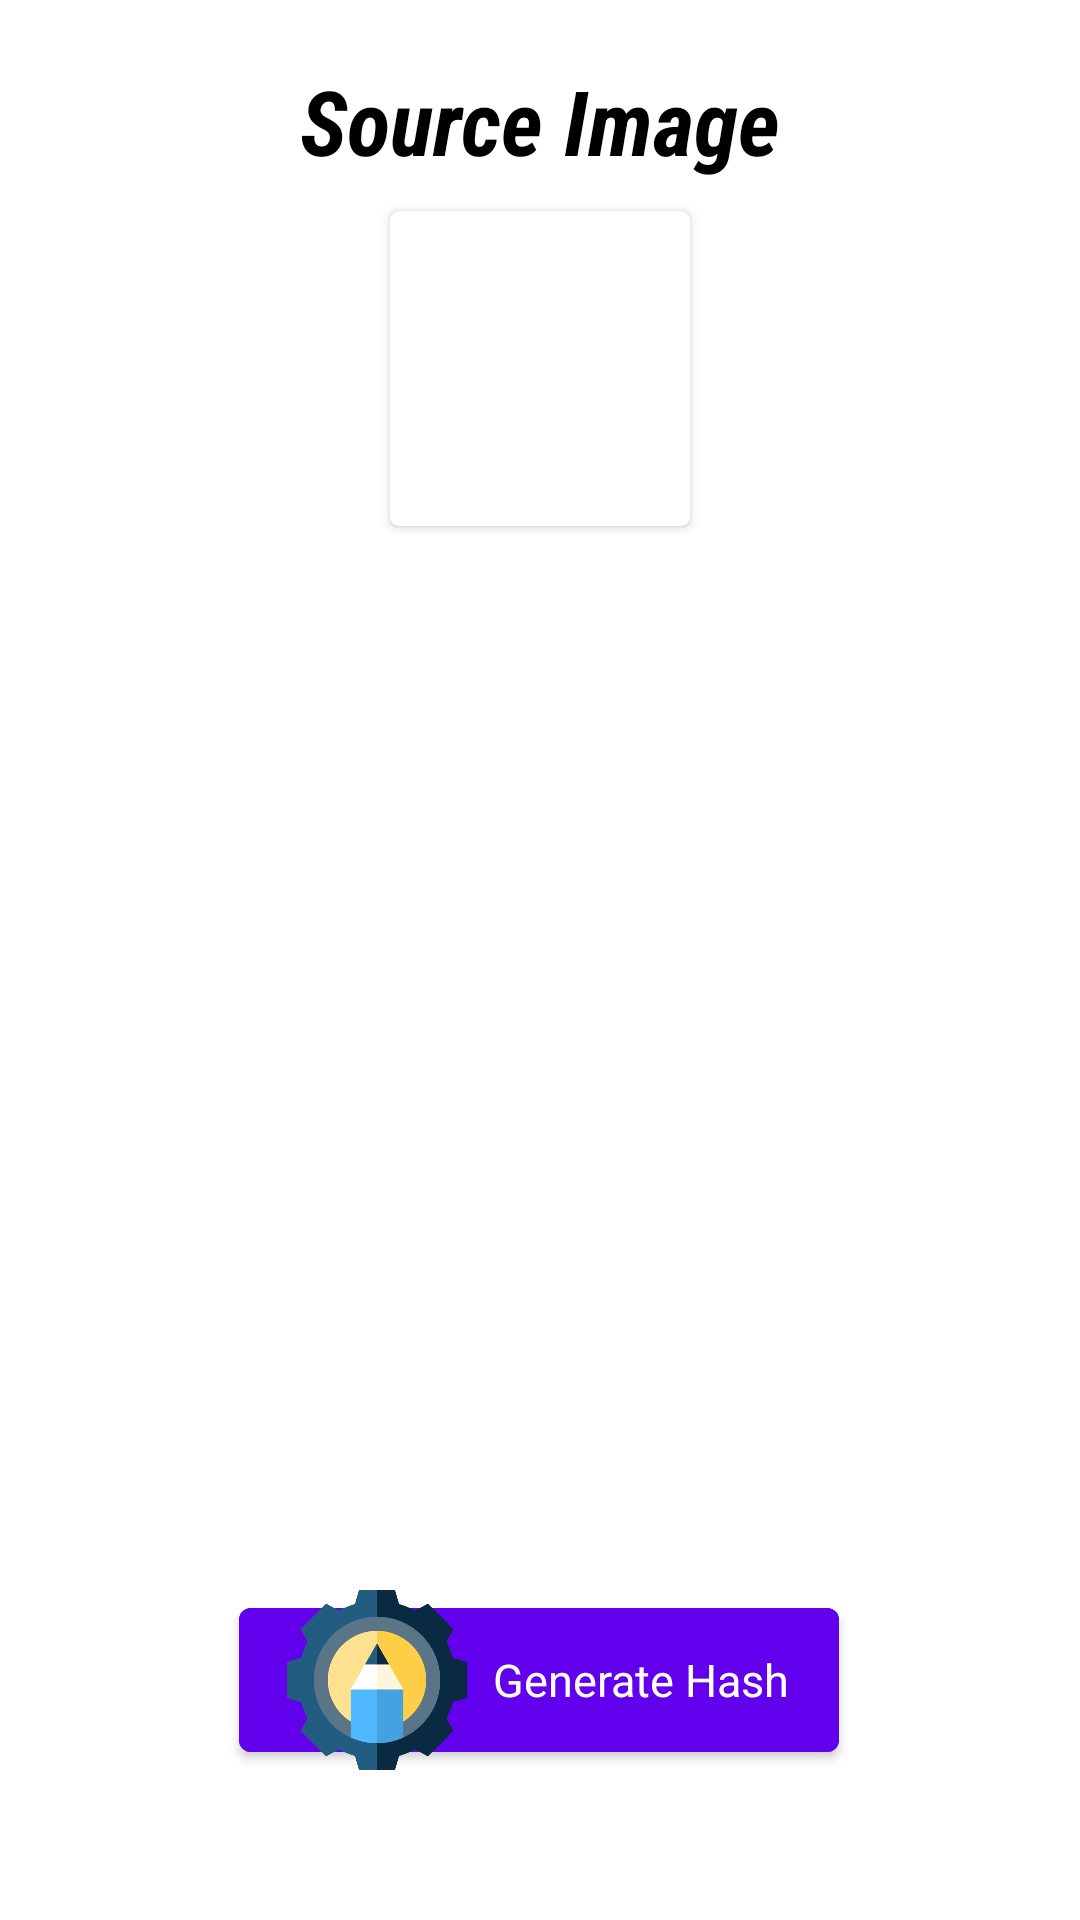

Write the Android layout XML for this screen, with the resource values it uses.
<!-- AndroidManifest.xml: application theme Theme.Authentico -->
<!-- res/layout/fragment_hash_from_document.xml -->
<?xml version="1.0" encoding="utf-8"?>
<androidx.constraintlayout.widget.ConstraintLayout xmlns:android="http://schemas.android.com/apk/res/android"
    xmlns:app="http://schemas.android.com/apk/res-auto"
    xmlns:tools="http://schemas.android.com/tools"
    android:layout_width="match_parent"
    android:layout_height="match_parent"
    tools:context=".ui.generate.HashFromDocumentFragment">

    <TextView
        android:id="@+id/textView"
        android:layout_width="wrap_content"
        android:layout_height="wrap_content"
        android:fontFamily="sans-serif-condensed"
        android:text="Source Image"
        android:layout_marginTop="20dp"
        android:textSize="30sp"
        android:textStyle="bold|italic"
        app:layout_constraintEnd_toEndOf="parent"
        app:layout_constraintStart_toStartOf="parent"
        app:layout_constraintTop_toTopOf="parent" />

    <androidx.cardview.widget.CardView
        app:layout_constraintCircleRadius="5dp"
        android:padding="5dp"
        android:id="@+id/cardView"
        android:layout_width="wrap_content"
        android:layout_height="wrap_content"
        android:layout_marginTop="10dp"
        android:elevation="5dp"
        app:cardCornerRadius="3dp"
        app:layout_constraintEnd_toEndOf="parent"
        app:layout_constraintStart_toStartOf="parent"
        app:layout_constraintTop_toBottomOf="@+id/textView">

        <com.google.android.material.imageview.ShapeableImageView
            android:id="@+id/image_view_doc_type_icon_source_gen"
            android:layout_width="100dp"
            android:layout_height="100dp"
            android:layout_marginTop="5dp"
            android:src="@drawable/add"/>
    </androidx.cardview.widget.CardView>
    <TextView
        android:id="@+id/text_view_generate_hash_title_goc"
        android:layout_width="wrap_content"
        android:layout_height="wrap_content"
        android:layout_gravity="bottom|center"
        android:layout_marginHorizontal="5dp"
        android:layout_marginTop="10dp"
        android:textSize="20sp"
        app:layout_constraintEnd_toEndOf="parent"
        app:layout_constraintStart_toStartOf="parent"
        app:layout_constraintTop_toBottomOf="@+id/cardView" />


    <androidx.cardview.widget.CardView
        android:visibility="gone"
        android:id="@+id/cardViewShowHash_doc"
        android:layout_width="wrap_content"
        android:layout_height="wrap_content"
        android:elevation="5dp"
        android:layout_marginTop="20dp"
        app:cardCornerRadius="3dp"
        app:layout_constraintCircleRadius="5dp"
        app:layout_constraintEnd_toEndOf="parent"
        app:layout_constraintStart_toStartOf="parent"
        app:layout_constraintTop_toBottomOf="@+id/text_view_generate_hash_title_goc">

        <LinearLayout
            android:layout_width="wrap_content"
            android:layout_height="wrap_content"
            android:orientation="vertical"
            android:gravity="center_horizontal">
            <TextView
                android:id="@+id/textView_hash_text_doc"
                android:layout_width="wrap_content"
                android:layout_height="wrap_content"
                android:textSize="20sp"
                android:background="@color/black_overlay"
                android:fontFamily="monospace"
                android:layout_margin="5dp"/>

            <com.google.android.material.button.MaterialButton
                android:id="@+id/button_copy_hash_doc"
                style="@style/ButtonStyle"
                android:layout_width="120dp"
                android:layout_height="50dp"
                android:layout_marginBottom="5dp"
                android:text="Copy"
                android:textSize="15sp"
                app:icon="@drawable/copy"
                app:iconSize="30dp"
                app:layout_constraintBottom_toBottomOf="parent"
                app:layout_constraintEnd_toEndOf="parent"
                app:layout_constraintHorizontal_bias="0.497"
                app:layout_constraintStart_toStartOf="parent" />
        </LinearLayout>
    </androidx.cardview.widget.CardView>

    <com.google.android.material.button.MaterialButton
        android:id="@+id/button_generate_hash_doc"
        style="@style/ButtonStyle"
        android:layout_width="200dp"
        android:layout_height="60dp"
        android:text="@string/generate_hash"
        android:layout_marginBottom="50dp"
        android:textSize="15sp"
        app:icon="@drawable/generate"
        app:iconSize="60dp"
        app:layout_constraintBottom_toBottomOf="parent"
        app:layout_constraintEnd_toEndOf="parent"
        app:layout_constraintHorizontal_bias="0.497"
        app:layout_constraintStart_toStartOf="parent" />
    <ProgressBar
        android:id="@+id/progress_circular"
        style="?android:attr/progressBarStyle"
        android:layout_width="80dp"
        android:layout_height="80dp"
        android:elevation="10dp"
        android:indeterminate="true"
        android:indeterminateTint="#5871FB"
        android:visibility="gone"
        app:layout_constraintBottom_toBottomOf="parent"
        app:layout_constraintEnd_toEndOf="parent"
        app:layout_constraintStart_toStartOf="parent"
        app:layout_constraintTop_toTopOf="parent" />
</androidx.constraintlayout.widget.ConstraintLayout>
<!-- resources referenced by this layout -->
<resources>
  <!-- drawable copy: png bitmap (drawable-v24, 7366 bytes) -->
  <!-- drawable generate: png bitmap (drawable-v24, 20550 bytes) -->
  <string name="generate_hash">Generate Hash</string>
  <style name="ButtonStyle" parent="Theme.MaterialComponents.DayNight.NoActionBar">
          <item name="textAllCaps">false</item>
          <item name="iconTint">@null</item>
          <item name="android:textColor">#FFFFFF</item>
          <item name="android:backgroundTint">@color/design_default_color_primary</item>
          <item name="android:elevation">30dp</item>
          <item name="android:shadowColor">@color/black</item>
      </style>
  <style name="Theme.Authentico" parent="Theme.MaterialComponents.DayNight.NoActionBar">
          
          <item name="colorPrimary">#EAE7ED</item>
          <item name="colorPrimaryVariant">#DCDBDD</item>
          <item name="colorOnPrimary">#CDE3E3</item>
          
          <item name="colorSecondary">@color/teal_200</item>
          <item name="colorSecondaryVariant">@color/teal_700</item>
          <item name="colorOnSecondary">@color/black</item>
          <item name="tabSelectedTextColor">@color/purple_500</item>
          <item name="android:textColor">@color/black</item>
          
          <item name="cardBackgroundColor">#C2CDF0</item>
          <item name="android:statusBarColor" tools:targetApi="l">?attr/colorPrimaryVariant</item>
          
      </style>
  <!-- not gathered from this repository: default colours our renderer supplied (Android Studio template values) -->
  <color name="purple_500">#FF6200EE</color>
  <color name="teal_200">#FF03DAC5</color>
  <color name="teal_700">#FF018786</color>
  <color name="black">#FF000000</color>
</resources>
